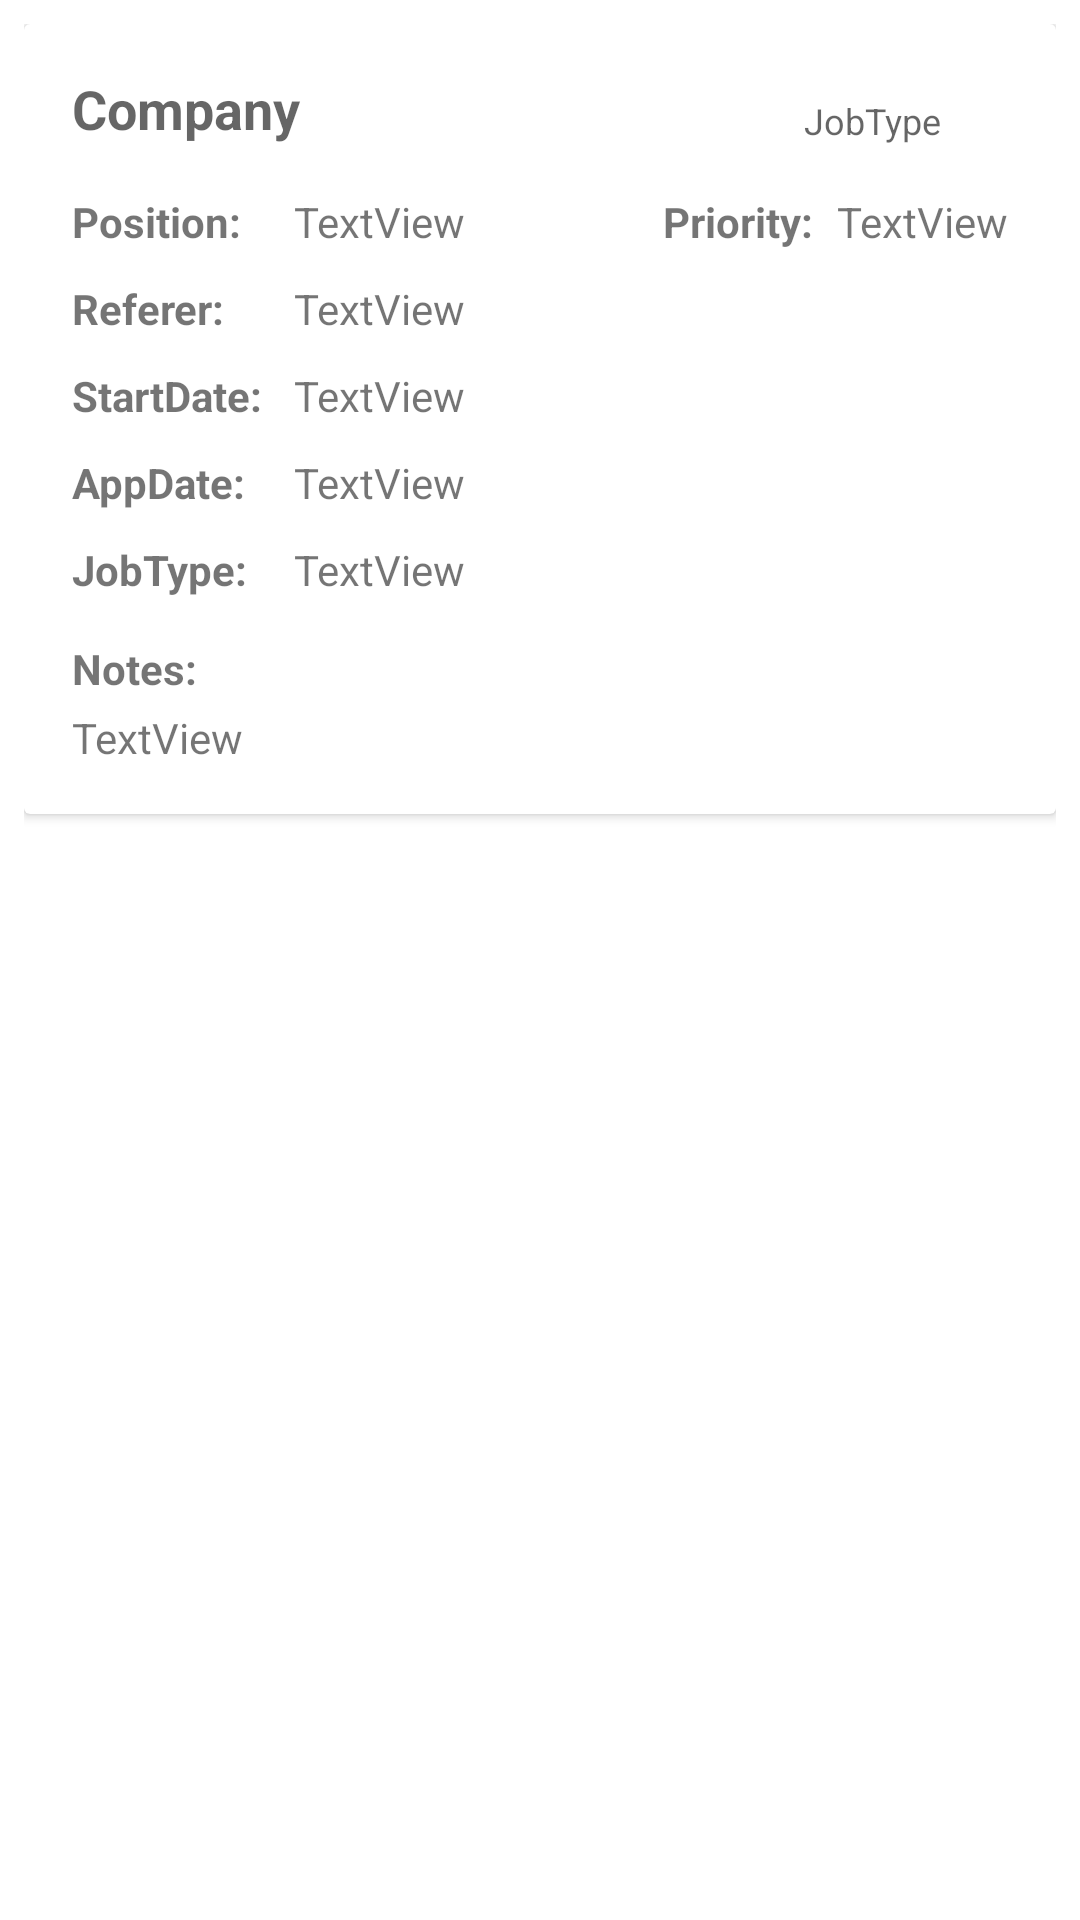

Write the Android layout XML for this screen, with the resource values it uses.
<!-- AndroidManifest.xml: application theme Theme.ForgeCareer -->
<!-- res/layout/interview_row.xml -->
<?xml version="1.0" encoding="utf-8"?>

<LinearLayout xmlns:android="http://schemas.android.com/apk/res/android"
    xmlns:app="http://schemas.android.com/apk/res-auto"
    xmlns:tools="http://schemas.android.com/tools"
    android:orientation="vertical" android:layout_width="match_parent"
    android:layout_height="wrap_content"
    android:padding="8dp">

    <androidx.cardview.widget.CardView
        android:layout_width="match_parent"
        android:layout_height="wrap_content"
        android:padding="8dp">

        <androidx.constraintlayout.widget.ConstraintLayout
            android:layout_width="match_parent"
            android:layout_height="wrap_content"
            >
            <TextView
                android:id="@+id/listBackgroundTextView"
                android:layout_width="0dp"
                android:layout_height="wrap_content"
                android:padding="16dp"
                android:text=""
                android:textAppearance="@style/TextAppearance.AppCompat.Medium"
                app:layout_constraintEnd_toEndOf="parent"
                app:layout_constraintStart_toStartOf="parent"
                app:layout_constraintTop_toTopOf="parent"
                android:background="?attr/selectableItemBackground"
                android:requiresFadingEdge="horizontal|vertical"
                android:longClickable="true"
                />

            <TextView
                android:id="@+id/interviewCompanyTextView"
                android:layout_width="150dp"
                android:layout_height="wrap_content"
                android:background="?attr/selectableItemBackground"
                android:padding="16dp"
                android:text="Company"
                android:textAppearance="@style/TextAppearance.AppCompat.Medium"
                android:textStyle="bold"
                app:layout_constraintStart_toStartOf="parent"
                app:layout_constraintTop_toTopOf="parent" />

            <TextView
                android:id="@+id/currentInterviewDateTextView"
                android:layout_width="100dp"
                android:layout_height="wrap_content"
                android:layout_marginTop="8dp"
                android:background="?attr/selectableItemBackground"
                android:padding="16dp"
                android:text="JobType"
                android:textAppearance="@style/TextAppearance.AppCompat.Medium"
                android:textSize="12sp"
                app:layout_constraintEnd_toEndOf="parent"
                app:layout_constraintTop_toTopOf="parent" />

            <androidx.constraintlayout.widget.ConstraintLayout
                android:id="@+id/expandableLayout"
                android:layout_width="0dp"
                android:layout_height="wrap_content"
                android:visibility="visible"
                app:layout_constraintEnd_toEndOf="parent"
                app:layout_constraintHorizontal_bias="0.0"
                app:layout_constraintStart_toStartOf="parent"
                app:layout_constraintTop_toBottomOf="@id/interviewCompanyTextView">

                <TextView
                    android:id="@+id/positionTextView"
                    android:layout_width="wrap_content"
                    android:layout_height="wrap_content"
                    android:layout_marginStart="90dp"
                    android:layout_marginLeft="8dp"
                    android:text="TextView"
                    android:textAppearance="@style/TextAppearance.AppCompat.Small"
                    app:layout_constraintStart_toStartOf="parent"
                    app:layout_constraintTop_toTopOf="parent" />

                <TextView
                    android:id="@+id/priorityTextView"
                    android:layout_width="wrap_content"
                    android:layout_height="wrap_content"
                    android:layout_marginEnd="16dp"
                    android:layout_marginRight="16dp"
                    android:text="TextView"
                    android:textAppearance="@style/TextAppearance.AppCompat.Small"
                    app:layout_constraintEnd_toEndOf="parent"
                    app:layout_constraintTop_toTopOf="parent" />

                <TextView
                    android:id="@+id/textView"
                    android:layout_width="wrap_content"
                    android:layout_height="wrap_content"
                    android:layout_marginStart="16dp"
                    android:text="Position:"
                    android:textAppearance="@style/TextAppearance.AppCompat.Small"
                    android:textStyle="bold"
                    app:layout_constraintStart_toStartOf="parent"
                    app:layout_constraintTop_toTopOf="parent" />

                <TextView
                    android:id="@+id/textView2"
                    android:layout_width="wrap_content"
                    android:layout_height="wrap_content"
                    android:layout_marginEnd="8dp"
                    android:text="Priority:"
                    android:textAppearance="@style/TextAppearance.AppCompat.Small"
                    android:textStyle="bold"
                    app:layout_constraintEnd_toStartOf="@+id/priorityTextView"
                    app:layout_constraintTop_toTopOf="parent" />

                <TextView
                    android:id="@+id/textView3"
                    android:layout_width="wrap_content"
                    android:layout_height="wrap_content"
                    android:layout_marginStart="16dp"
                    android:layout_marginTop="14dp"
                    android:text="Notes:"
                    android:textStyle="bold"
                    app:layout_constraintStart_toStartOf="parent"
                    app:layout_constraintTop_toBottomOf="@+id/textView9" />

                <TextView
                    android:id="@+id/notesTextView"
                    android:layout_width="0dp"
                    android:layout_height="wrap_content"
                    android:layout_marginStart="16dp"
                    android:layout_marginTop="4dp"
                    android:layout_marginEnd="16dp"
                    android:layout_marginBottom="16dp"
                    android:text="TextView"
                    app:layout_constraintBottom_toBottomOf="parent"
                    app:layout_constraintEnd_toEndOf="parent"
                    app:layout_constraintHorizontal_bias="1.0"
                    app:layout_constraintStart_toStartOf="parent"
                    app:layout_constraintTop_toBottomOf="@+id/textView3"
                    app:layout_constraintVertical_bias="1.0" />

                <TextView
                    android:id="@+id/textView6"
                    android:layout_width="wrap_content"
                    android:layout_height="wrap_content"
                    android:layout_marginStart="16dp"
                    android:layout_marginTop="10dp"
                    android:text="Referer:"
                    android:textStyle="bold"
                    app:layout_constraintStart_toStartOf="parent"
                    app:layout_constraintTop_toBottomOf="@+id/textView" />

                <TextView
                    android:id="@+id/refererTextView"
                    android:layout_width="wrap_content"
                    android:layout_height="wrap_content"
                    android:layout_marginStart="90dp"
                    android:layout_marginTop="10dp"
                    android:text="TextView"
                    android:textAppearance="@style/TextAppearance.AppCompat.Small"
                    app:layout_constraintStart_toStartOf="parent"
                    app:layout_constraintTop_toBottomOf="@+id/positionTextView" />

                <TextView
                    android:id="@+id/textView7"
                    android:layout_width="wrap_content"
                    android:layout_height="wrap_content"
                    android:layout_marginStart="16dp"
                    android:layout_marginTop="10dp"
                    android:text="StartDate:"
                    android:textStyle="bold"
                    app:layout_constraintStart_toStartOf="parent"
                    app:layout_constraintTop_toBottomOf="@+id/textView6" />

                <TextView
                    android:id="@+id/startDateTextView"
                    android:layout_width="wrap_content"
                    android:layout_height="wrap_content"
                    android:layout_marginStart="90dp"
                    android:layout_marginTop="10dp"
                    android:text="TextView"
                    android:textAppearance="@style/TextAppearance.AppCompat.Small"
                    app:layout_constraintStart_toStartOf="parent"
                    app:layout_constraintTop_toBottomOf="@+id/refererTextView" />

                <TextView
                    android:id="@+id/textView8"
                    android:layout_width="wrap_content"
                    android:layout_height="wrap_content"
                    android:layout_marginStart="16dp"
                    android:layout_marginTop="10dp"
                    android:text="AppDate:"
                    android:textStyle="bold"
                    app:layout_constraintStart_toStartOf="parent"
                    app:layout_constraintTop_toBottomOf="@+id/textView7" />

                <TextView
                    android:id="@+id/appDateTextView"
                    android:layout_width="wrap_content"
                    android:layout_height="wrap_content"
                    android:layout_marginStart="90dp"
                    android:layout_marginTop="10dp"
                    android:text="TextView"
                    android:textAppearance="@style/TextAppearance.AppCompat.Small"
                    app:layout_constraintStart_toStartOf="parent"
                    app:layout_constraintTop_toBottomOf="@+id/startDateTextView" />

                <TextView
                    android:id="@+id/textView9"
                    android:layout_width="wrap_content"
                    android:layout_height="wrap_content"
                    android:layout_marginStart="16dp"
                    android:layout_marginTop="10dp"
                    android:text="JobType:"
                    android:textStyle="bold"
                    app:layout_constraintStart_toStartOf="parent"
                    app:layout_constraintTop_toBottomOf="@+id/textView8" />

                <TextView
                    android:id="@+id/jobTypeTextView"
                    android:layout_width="wrap_content"
                    android:layout_height="wrap_content"
                    android:layout_marginStart="90dp"
                    android:layout_marginTop="10dp"
                    android:text="TextView"
                    android:textAppearance="@style/TextAppearance.AppCompat.Small"
                    app:layout_constraintStart_toStartOf="parent"
                    app:layout_constraintTop_toBottomOf="@+id/appDateTextView" />

            </androidx.constraintlayout.widget.ConstraintLayout>

        </androidx.constraintlayout.widget.ConstraintLayout>
    </androidx.cardview.widget.CardView>

</LinearLayout>
<!-- resources referenced by this layout -->
<resources>
  <style name="Theme.ForgeCareer" parent="Theme.MaterialComponents.DayNight.DarkActionBar">
          
          <item name="colorPrimary">@color/teal_200</item>
          <item name="colorPrimaryVariant">@color/teal_700</item>
          <item name="colorOnPrimary">@color/white</item>
          
          <item name="colorSecondary">@color/purple_200</item>
          <item name="colorSecondaryVariant">@color/purple_700</item>
          <item name="colorOnSecondary">@color/black</item>
          
          <item name="android:statusBarColor" tools:targetApi="l">?attr/colorPrimaryVariant</item>
          
      </style>
  <!-- not gathered from this repository: default colours our renderer supplied (Android Studio template values) -->
  <color name="purple_200">#FFBB86FC</color>
  <color name="purple_700">#FF3700B3</color>
  <color name="teal_200">#FF03DAC5</color>
  <color name="teal_700">#FF018786</color>
  <color name="black">#FF000000</color>
  <color name="white">#FFFFFFFF</color>
</resources>
